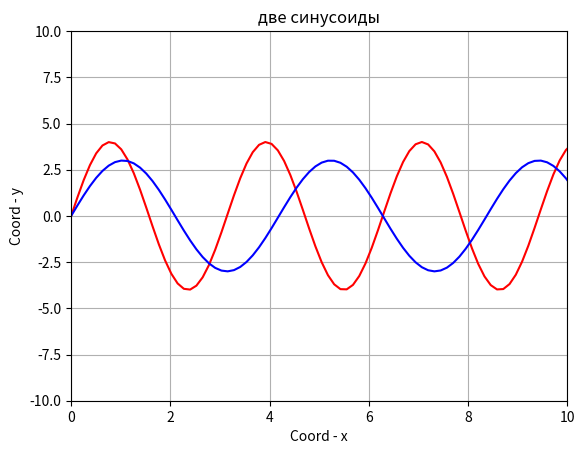

Reproduce this figure in Python.
import numpy as np
import matplotlib.pyplot as plt 
import matplotlib.animation as animation

fig, ax = plt.subplots() 

sin_1, = plt.plot([], [], color='r')
sin_2, = plt.plot([], [], color='b')

def run_1(A, f, frame):
    
    t = np.linspace(0, frame, 100)
    y = A * np.sin(f * t) 
    
    return t, y

def run_2(A, f, frame):
    
    t = np.linspace(0, frame, 100)
    y = A * np.sin(f * t) 
    
    return t, y



def animate(i):
    
    sin_1.set_data(run_1(4, 2, i))
    sin_2.set_data(run_2(3, 1.5, i))
    
    return sin_1,sin_2

edge = 10

ax.set_xlim(0, edge)
ax.set_ylim(-edge, edge)

ani = animation.FuncAnimation(fig, 
                              animate,
                              frames = np.arange(0, 4*np.pi, 0.1),
                              interval = 0.1, blit = True)

plt.xlabel('Coord - x')
plt.ylabel('Coord - y')
plt.title('две синусоиды')
plt.grid()

ani.save('lb_6_pr_3.gif')
